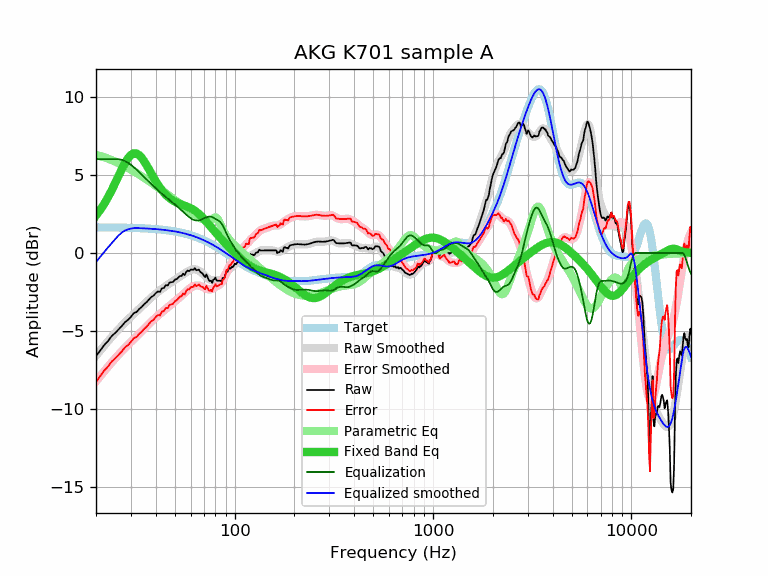

The data file committed next to this chart (first rows):
frequency, raw, error, smoothed, error_smoothed, equalization, parametric_eq, equalized_raw, equalized_smoothed, target
20, -6.60, -8.24, -6.57, -8.21, 6.00, 2.40, -0.60, -0.57, 1.64
21, -6.24, -7.88, -6.24, -7.88, 6.00, 2.75, -0.24, -0.24, 1.64
22, -5.89, -7.53, -5.93, -7.57, 6.00, 3.14, 0.11, 0.07, 1.64
23, -5.63, -7.27, -5.64, -7.27, 6.00, 3.57, 0.37, 0.36, 1.63
24, -5.31, -6.94, -5.37, -7.00, 6.00, 4.02, 0.69, 0.63, 1.63
25, -5.11, -6.74, -5.11, -6.74, 6.00, 4.48, 0.89, 0.89, 1.63
26, -4.89, -6.52, -4.88, -6.50, 6.00, 4.94, 1.11, 1.12, 1.62
27, -4.67, -6.29, -4.66, -6.28, 5.96, 5.37, 1.29, 1.31, 1.62
28, -4.42, -6.04, -4.45, -6.07, 5.89, 5.76, 1.46, 1.44, 1.62
29, -4.28, -5.90, -4.26, -5.87, 5.77, 6.07, 1.49, 1.52, 1.61
30, -4.08, -5.69, -4.08, -5.68, 5.64, 6.28, 1.56, 1.56, 1.61
31, -3.84, -5.45, -3.90, -5.51, 5.49, 6.38, 1.65, 1.59, 1.60
32, -3.78, -5.38, -3.74, -5.34, 5.34, 6.37, 1.55, 1.60, 1.60
33, -3.58, -5.17, -3.58, -5.17, 5.17, 6.27, 1.59, 1.59, 1.59
34, -3.45, -5.04, -3.42, -5.01, 5.01, 6.09, 1.55, 1.58, 1.58
35, -3.27, -4.85, -3.27, -4.85, 4.85, 5.86, 1.57, 1.58, 1.58
36, -3.14, -4.71, -3.12, -4.69, 4.69, 5.61, 1.55, 1.57, 1.57
37, -2.97, -4.53, -2.98, -4.54, 4.54, 5.35, 1.57, 1.56, 1.56
38, -2.81, -4.36, -2.85, -4.40, 4.40, 5.08, 1.59, 1.55, 1.55
39, -2.73, -4.27, -2.72, -4.26, 4.26, 4.83, 1.53, 1.54, 1.54
40, -2.57, -4.10, -2.61, -4.13, 4.13, 4.60, 1.56, 1.53, 1.53
41, -2.45, -3.97, -2.49, -4.01, 4.01, 4.38, 1.56, 1.52, 1.52
42, -2.49, -4.00, -2.39, -3.90, 3.90, 4.19, 1.40, 1.51, 1.51
43, -2.25, -3.75, -2.29, -3.79, 3.79, 4.01, 1.53, 1.49, 1.49
44, -2.24, -3.72, -2.20, -3.68, 3.68, 3.86, 1.44, 1.48, 1.48
45, -2.05, -3.52, -2.11, -3.58, 3.58, 3.72, 1.52, 1.46, 1.46
46, -2.08, -3.53, -2.03, -3.48, 3.48, 3.61, 1.39, 1.45, 1.45
47, -1.88, -3.32, -1.95, -3.38, 3.38, 3.50, 1.50, 1.43, 1.43
48, -1.87, -3.29, -1.87, -3.29, 3.29, 3.42, 1.41, 1.42, 1.42
49, -1.84, -3.24, -1.80, -3.19, 3.19, 3.34, 1.35, 1.40, 1.40
50, -1.70, -3.08, -1.72, -3.10, 3.10, 3.28, 1.40, 1.38, 1.38
51, -1.67, -3.03, -1.65, -3.01, 3.01, 3.23, 1.33, 1.36, 1.36
52, -1.57, -2.91, -1.58, -2.92, 2.92, 3.18, 1.34, 1.34, 1.34
53, -1.47, -2.79, -1.51, -2.82, 2.82, 3.14, 1.35, 1.32, 1.32
54, -1.47, -2.77, -1.44, -2.73, 2.73, 3.10, 1.26, 1.29, 1.29
55, -1.32, -2.59, -1.37, -2.64, 2.64, 3.06, 1.31, 1.27, 1.27
56, -1.41, -2.66, -1.30, -2.55, 2.55, 3.03, 1.13, 1.25, 1.25
57, -1.20, -2.42, -1.24, -2.46, 2.46, 2.99, 1.25, 1.22, 1.22
58, -1.12, -2.32, -1.18, -2.37, 2.37, 2.96, 1.25, 1.19, 1.19
59, -1.16, -2.33, -1.13, -2.30, 2.30, 2.92, 1.13, 1.17, 1.17
60, -1.06, -2.20, -1.09, -2.23, 2.23, 2.87, 1.16, 1.14, 1.14
61, -1.06, -2.17, -1.06, -2.17, 2.17, 2.82, 1.11, 1.11, 1.11
62, -1.08, -2.16, -1.05, -2.13, 2.13, 2.77, 1.04, 1.08, 1.08
63, -0.96, -2.01, -1.05, -2.10, 2.10, 2.71, 1.13, 1.05, 1.05
64, -1.10, -2.12, -1.06, -2.08, 2.08, 2.64, 0.98, 1.02, 1.02
65, -1.08, -2.07, -1.09, -2.08, 2.08, 2.57, 0.99, 0.99, 0.99
66, -1.06, -2.02, -1.13, -2.09, 2.09, 2.50, 1.02, 0.95, 0.95
67, -1.20, -2.12, -1.19, -2.11, 2.11, 2.42, 0.90, 0.92, 0.92
68, -1.26, -2.15, -1.25, -2.14, 2.14, 2.34, 0.87, 0.88, 0.88
69, -1.32, -2.17, -1.32, -2.17, 2.17, 2.26, 0.85, 0.85, 0.85
70, -1.45, -2.27, -1.40, -2.21, 2.21, 2.18, 0.76, 0.81, 0.81
71, -1.54, -2.32, -1.47, -2.25, 2.25, 2.09, 0.71, 0.78, 0.78
72, -1.37, -2.11, -1.55, -2.29, 2.29, 2.00, 0.91, 0.74, 0.74
73, -1.55, -2.25, -1.61, -2.31, 2.31, 1.92, 0.76, 0.70, 0.70
74, -1.72, -2.39, -1.67, -2.33, 2.33, 1.83, 0.61, 0.66, 0.66
75, -1.80, -2.43, -1.71, -2.33, 2.33, 1.74, 0.53, 0.62, 0.62
76, -1.77, -2.36, -1.73, -2.32, 2.32, 1.66, 0.55, 0.59, 0.59
77, -1.91, -2.46, -1.75, -2.29, 2.29, 1.57, 0.38, 0.55, 0.55
78, -1.71, -2.22, -1.75, -2.26, 2.26, 1.49, 0.55, 0.51, 0.51
79, -1.67, -2.14, -1.76, -2.22, 2.22, 1.41, 0.55, 0.47, 0.47
... 553 more rows
